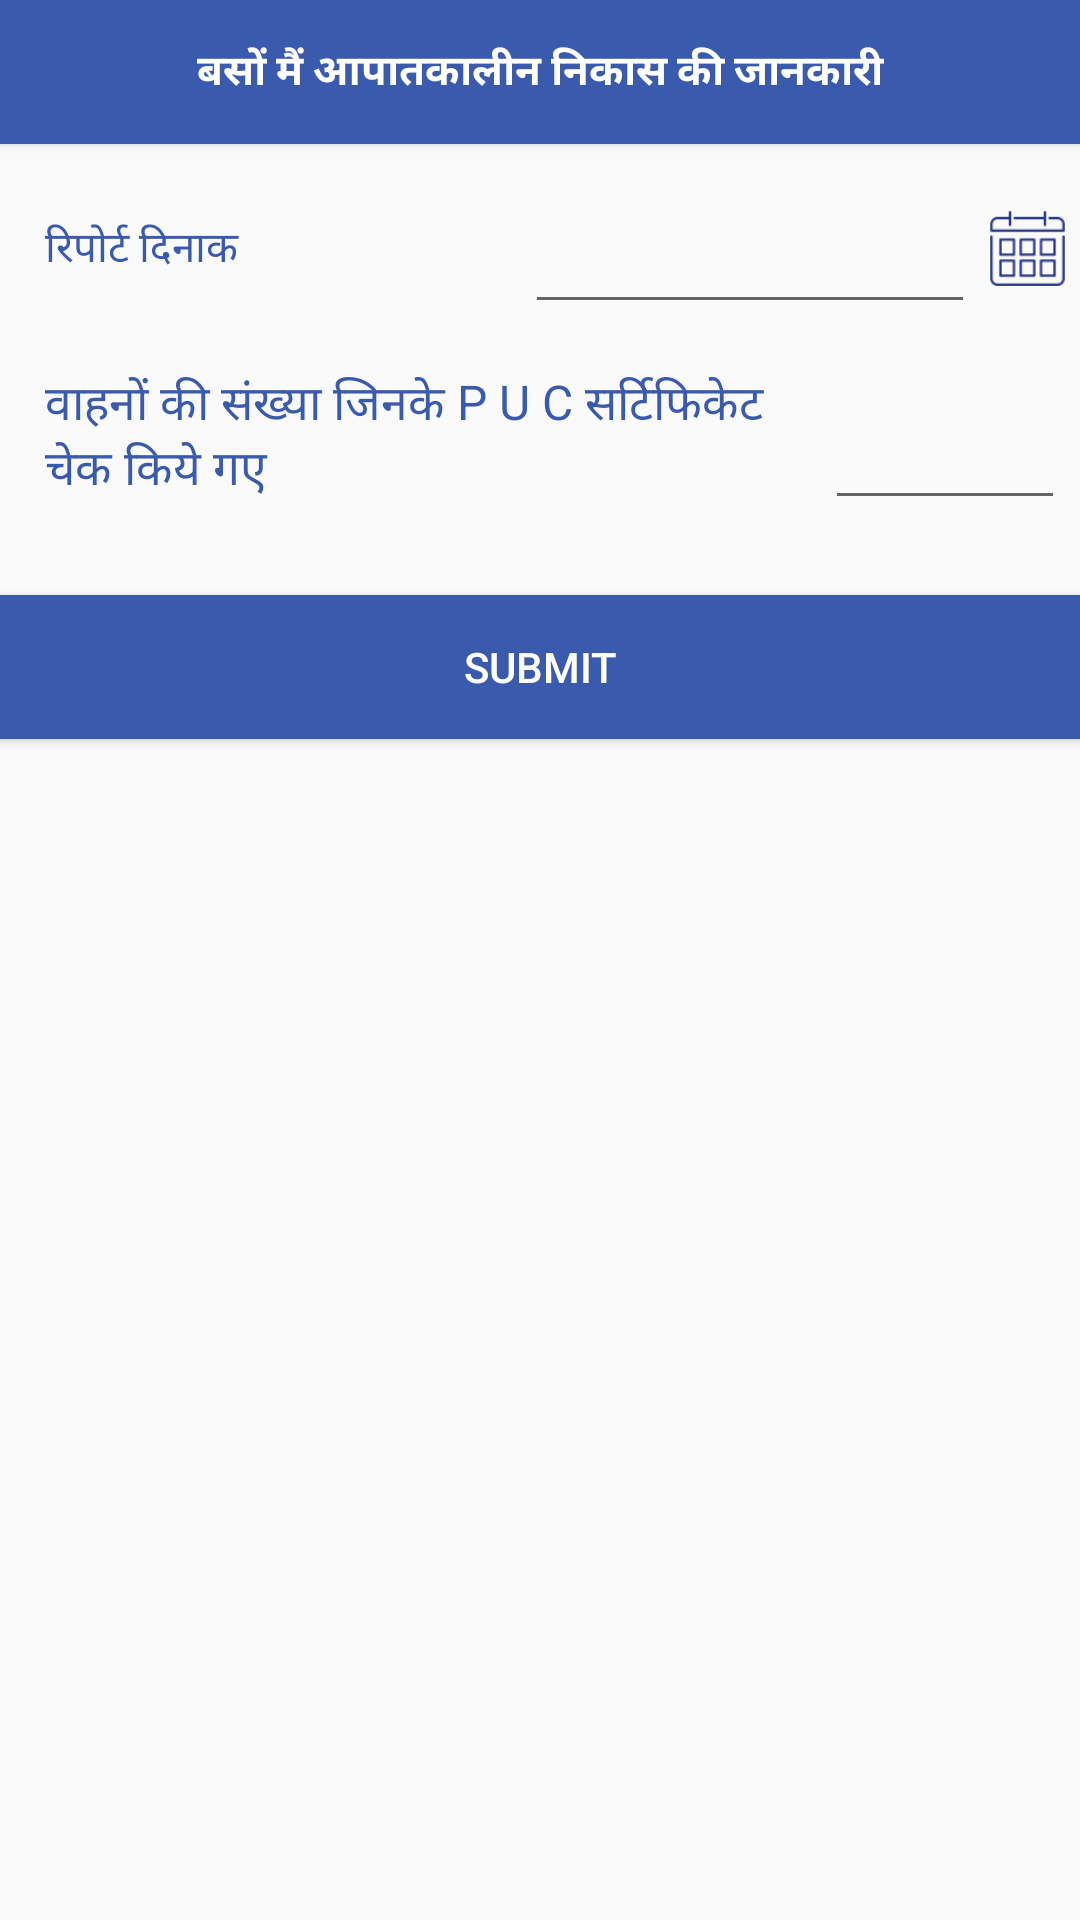

Here is an Android app screen rendered from its layout file. Give the layout XML and the strings, colors and styles it references.
<!-- AndroidManifest.xml: application theme Theme.AppCompat.Light.NoActionBar -->
<!-- res/layout/activity_emergency_exit.xml -->
<?xml version="1.0" encoding="utf-8"?>
<LinearLayout xmlns:android="http://schemas.android.com/apk/res/android"
    android:layout_width="match_parent"
    android:layout_height="match_parent"
    android:orientation="vertical" >

    <Button
        android:layout_width="match_parent"
        android:layout_height="wrap_content"
        android:background="@color/blue"
        android:gravity="center"
        android:text="@string/aapatkaleen_vikas"
        android:textColor="#ffffff"
        android:textStyle="bold" />

    <LinearLayout
        android:layout_width="match_parent"
        android:layout_height="match_parent"
        android:layout_marginTop="5dp"
        android:orientation="vertical" >

        <LinearLayout
            android:layout_width="match_parent"
            android:layout_height="50dp"
            android:layout_margin="5dp"
            android:layout_marginTop="5dp"
            android:gravity="center"
            android:orientation="horizontal" >

            <TextView
                android:layout_width="match_parent"
                android:layout_height="wrap_content"
                android:layout_weight="1"
                android:gravity="center|start"
                  android:paddingLeft="10dp"
                android:text="@string/report_date"
                android:textColor="@color/blue" />

            <EditText
                android:id="@+id/edt_from_date"
                android:layout_width="match_parent"
                android:layout_height="match_parent"
                android:layout_marginLeft="10dp"
                android:layout_weight="1"
                android:clickable="false"
                android:gravity="left|center"
                android:paddingLeft="5dp"
                android:textColor="@color/blue"
                android:textSize="15sp" />

            <Button
                android:id="@+id/btn_date"
                android:layout_width="25dp"
                android:layout_height="25dp"
                android:layout_marginLeft="5dp"
                android:background="@drawable/calendar_icon_blue"
                android:src="@color/blue" />
        </LinearLayout>

        <LinearLayout
            android:layout_width="match_parent"
            android:layout_height="wrap_content"
            android:orientation="horizontal"
            android:weightSum="4" >

            <TextView
                android:layout_width="match_parent"
                android:layout_height="match_parent"
                android:layout_margin="5dp"
                android:layout_weight="1"
                android:gravity="center|start"
                android:paddingLeft="10dp"
                android:text="@string/vahno_ki_sankhya"
                android:textColor="@color/blue"
                android:textSize="16sp" />

            <EditText
                android:layout_width="match_parent"
                android:layout_height="match_parent"
                android:layout_margin="5dp"
                android:layout_weight="3"
                android:gravity="center|start"
                android:paddingLeft="10dp"
                android:textColor="@color/blue"
                android:textSize="16sp" />
        </LinearLayout>

       
      

        <Button
            android:layout_width="match_parent"
            android:layout_height="wrap_content"
            android:layout_marginTop="20dp"
            android:background="@color/blue"
            android:gravity="center"
            android:padding="5dp"
            android:text="Submit"
            android:textColor="#ffffff" />
    </LinearLayout>

</LinearLayout>
<!-- resources referenced by this layout -->
<resources>
  <color name="blue">#3A5AAD</color>
  <!-- drawable calendar_icon_blue: png bitmap (drawable-hdpi, 1204 bytes) -->
  <string name="aapatkaleen_vikas">बसों मैं आपातकालीन निकास की जानकारी</string>
  <string name="report_date">रिपोर्ट दिनाक</string>
  <string name="vahno_ki_sankhya">वाहनों की संख्या जिनके P U C सर्टिफिकेट चेक किये गए</string>
</resources>
